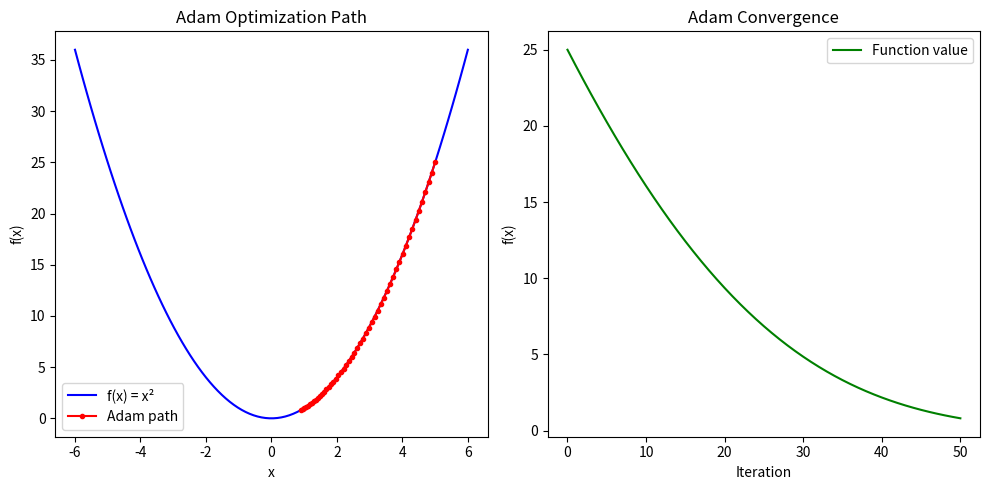

Reproduce this figure in Python.
import numpy as np
import matplotlib.pyplot as plt

def adam(f, df, x0, learning_rate=0.001, beta1=0.9, beta2=0.999, epsilon=1e-8, max_iter=1000, tol=1e-6):
    """
    Adam optimization algorithm.

    Args:
        f (function): Objective function to minimize
        df (function): Gradient of the objective function
        x0 (np.array): Initial point
        learning_rate (float): Step size
        beta1 (float): Exponential decay rate for first moment
        beta2 (float): Exponential decay rate for second moment
        epsilon (float): Small value to avoid division by zero
        max_iter (int): Maximum number of iterations
        tol (float): Tolerance for convergence

    Returns:
        np.array: Optimized point
        list: History of points
        list: History of function values
    """
    x = x0.copy()
    m = np.zeros_like(x)  # First moment
    v = np.zeros_like(x)  # Second moment
    t = 0  # Time step
    x_history = [x.copy()]
    f_history = [f(x)]

    for i in range(max_iter):
        t += 1
        grad = df(x)

        # Update biased first moment estimate
        m = beta1 * m + (1 - beta1) * grad

        # Update biased second moment estimate
        v = beta2 * v + (1 - beta2) * grad**2

        # Compute bias-corrected first moment estimate
        m_hat = m / (1 - beta1**t)

        # Compute bias-corrected second moment estimate
        v_hat = v / (1 - beta2**t)

        # Update parameters
        x_new = x - learning_rate * m_hat / (np.sqrt(v_hat) + epsilon)

        # Check for convergence
        if np.linalg.norm(x_new - x) < tol:
            break

        x = x_new
        x_history.append(x.copy())
        f_history.append(f(x))

    return x, x_history, f_history

# Example: Minimize a quadratic function with Adam
def f(x):
    return x**2

def df(x):
    return 2 * x

if __name__ == "__main__":
    x0 = np.array([5.0])

    x_opt, x_hist, f_hist = adam(f, df, x0, learning_rate=0.1, max_iter=50)

    print(f"Optimal point: {x_opt}")
    print(f"Optimal value: {f(x_opt)}")

    # Plot the optimization path
    x_vals = np.linspace(-6, 6, 100)
    plt.figure(figsize=(10, 5))

    plt.subplot(1, 2, 1)
    plt.plot(x_vals, f(x_vals), 'b-', label='f(x) = x²')
    plt.plot(x_hist, f_hist, 'ro-', markersize=3, label='Adam path')
    plt.xlabel('x')
    plt.ylabel('f(x)')
    plt.title('Adam Optimization Path')
    plt.legend()

    plt.subplot(1, 2, 2)
    plt.plot(f_hist, 'g-', label='Function value')
    plt.xlabel('Iteration')
    plt.ylabel('f(x)')
    plt.title('Adam Convergence')
    plt.legend()

    plt.tight_layout()
    plt.savefig('adam_optimization.png')
    plt.show()
